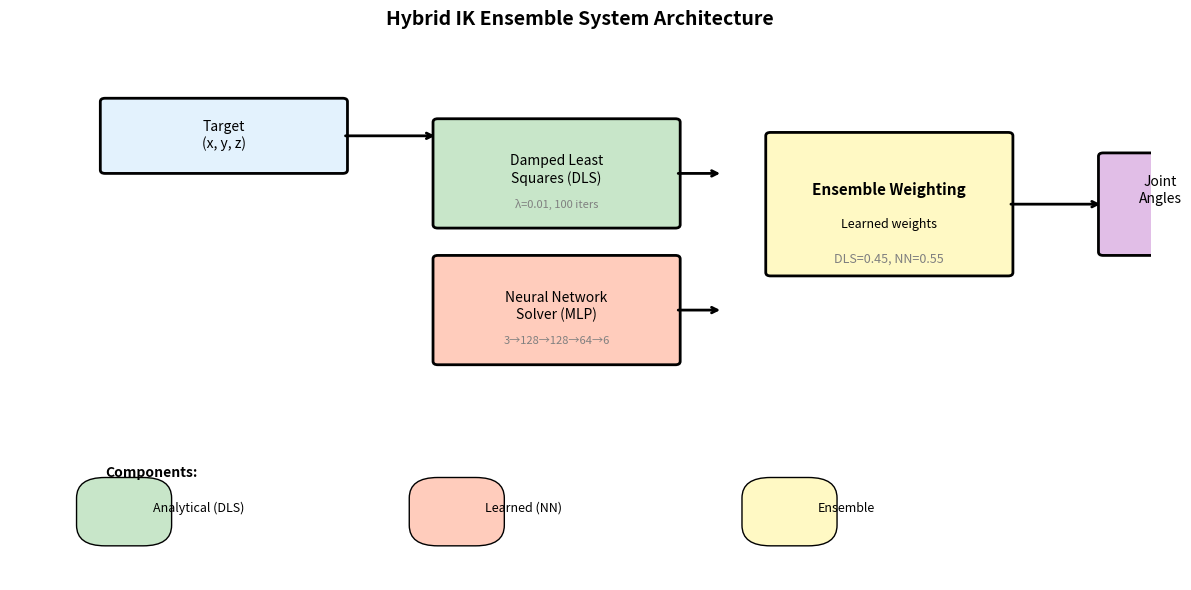
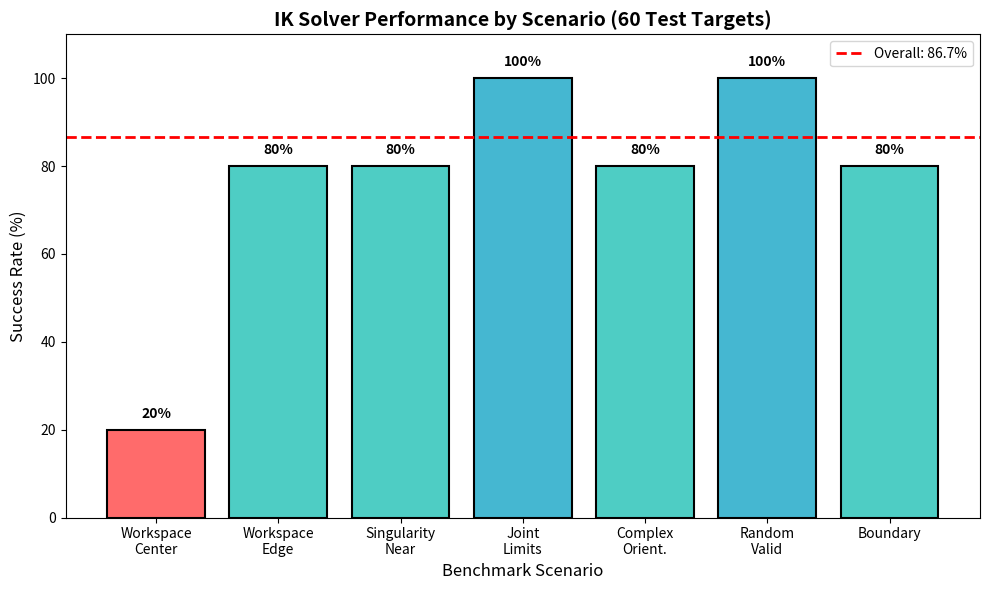
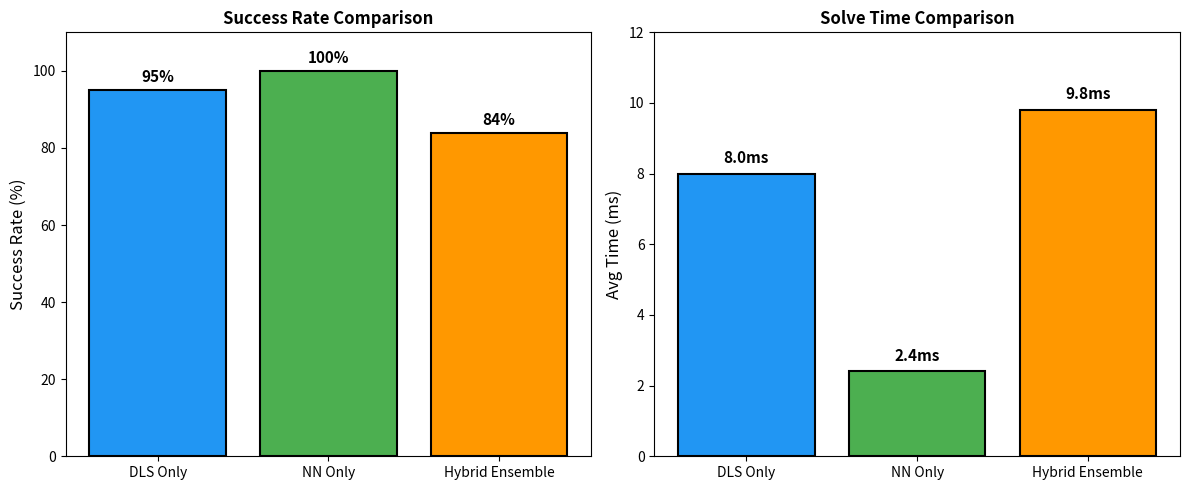

The matplotlib source for these figures, in order:
"""
Generate figures for paper: system diagram and benchmark plots
"""

import matplotlib.pyplot as plt
import matplotlib.patches as mpatches
import numpy as np

# Figure 1: System Architecture Diagram
fig1, ax1 = plt.subplots(1, 1, figsize=(12, 6))
ax1.set_xlim(0, 12)
ax1.set_ylim(0, 8)
ax1.axis('off')
ax1.set_title('Hybrid IK Ensemble System Architecture', fontsize=14, fontweight='bold')

# Input
input_box = mpatches.FancyBboxPatch((1, 6), 2.5, 1, boxstyle="round,pad=0.05", 
                                      facecolor='#E3F2FD', edgecolor='black', linewidth=2)
ax1.add_patch(input_box)
ax1.text(2.25, 6.5, 'Target\n(x, y, z)', ha='center', va='center', fontsize=10)

# Arrow to solvers
ax1.annotate('', xy=(4.5, 6.5), xytext=(3.5, 6.5), arrowprops=dict(arrowstyle='->', lw=2))

# Solver boxes
# DLS Solver
dls_box = mpatches.FancyBboxPatch((4.5, 5.2), 2.5, 1.5, boxstyle="round,pad=0.05",
                                   facecolor='#C8E6C9', edgecolor='black', linewidth=2)
ax1.add_patch(dls_box)
ax1.text(5.75, 6.0, 'Damped Least\nSquares (DLS)', ha='center', va='center', fontsize=10)
ax1.text(5.75, 5.5, 'λ=0.01, 100 iters', ha='center', va='center', fontsize=8, color='gray')

# NN Solver
nn_box = mpatches.FancyBboxPatch((4.5, 3.2), 2.5, 1.5, boxstyle="round,pad=0.05",
                                  facecolor='#FFCCBC', edgecolor='black', linewidth=2)
ax1.add_patch(nn_box)
ax1.text(5.75, 4.0, 'Neural Network\nSolver (MLP)', ha='center', va='center', fontsize=10)
ax1.text(5.75, 3.5, '3→128→128→64→6', ha='center', va='center', fontsize=8, color='gray')

# Arrows to ensemble
ax1.annotate('', xy=(7.5, 5.95), xytext=(7, 5.95), arrowprops=dict(arrowstyle='->', lw=2))
ax1.annotate('', xy=(7.5, 3.95), xytext=(7, 3.95), arrowprops=dict(arrowstyle='->', lw=2))

# Ensemble
ens_box = mpatches.FancyBboxPatch((8, 4.5), 2.5, 2, boxstyle="round,pad=0.05",
                                   facecolor='#FFF9C4', edgecolor='black', linewidth=2)
ax1.add_patch(ens_box)
ax1.text(9.25, 5.7, 'Ensemble Weighting', ha='center', va='center', fontsize=11, fontweight='bold')
ax1.text(9.25, 5.2, 'Learned weights', ha='center', va='center', fontsize=9)
ax1.text(9.25, 4.7, 'DLS=0.45, NN=0.55', ha='center', va='center', fontsize=9, color='gray')

# Arrow to output
ax1.annotate('', xy=(11.5, 5.5), xytext=(10.5, 5.5), arrowprops=dict(arrowstyle='->', lw=2))

# Output
out_box = mpatches.FancyBboxPatch((11.5, 4.8), 1.2, 1.4, boxstyle="round,pad=0.05",
                                   facecolor='#E1BEE7', edgecolor='black', linewidth=2)
ax1.add_patch(out_box)
ax1.text(12.1, 5.7, 'Joint\nAngles', ha='center', va='center', fontsize=10)

# Legend
ax1.text(1, 1.5, 'Components:', fontsize=10, fontweight='bold')
ax1.add_patch(mpatches.FancyBboxPatch((1, 0.8), 0.4, 0.4, boxstyle="round", 
                                       facecolor='#C8E6C9', edgecolor='black'))
ax1.text(1.5, 1.0, 'Analytical (DLS)', fontsize=9)
ax1.add_patch(mpatches.FancyBboxPatch((4.5, 0.8), 0.4, 0.4, boxstyle="round",
                                       facecolor='#FFCCBC', edgecolor='black'))
ax1.text(5, 1.0, 'Learned (NN)', fontsize=9)
ax1.add_patch(mpatches.FancyBboxPatch((8, 0.8), 0.4, 0.4, boxstyle="round",
                                       facecolor='#FFF9C4', edgecolor='black'))
ax1.text(8.5, 1.0, 'Ensemble', fontsize=9)

plt.tight_layout()
plt.savefig('system_diagram.png', dpi=150, bbox_inches='tight', facecolor='white')
plt.close()
print("System diagram saved to publication/system_diagram.png")

# Figure 2: Benchmark Results Bar Chart
fig2, ax2 = plt.subplots(1, 1, figsize=(10, 6))

scenarios = ['Workspace\nCenter', 'Workspace\nEdge', 'Singularity\nNear', 'Joint\nLimits', 
             'Complex\nOrient.', 'Random\nValid', 'Boundary']
success_rates = [20, 80, 80, 100, 80, 100, 80]
colors = ['#FF6B6B', '#4ECDC4', '#4ECDC4', '#45B7D1', '#4ECDC4', '#45B7D1', '#4ECDC4']

bars = ax2.bar(scenarios, success_rates, color=colors, edgecolor='black', linewidth=1.5)

ax2.set_ylabel('Success Rate (%)', fontsize=12)
ax2.set_xlabel('Benchmark Scenario', fontsize=12)
ax2.set_title('IK Solver Performance by Scenario (60 Test Targets)', fontsize=14, fontweight='bold')
ax2.set_ylim(0, 110)
ax2.axhline(y=86.7, color='red', linestyle='--', linewidth=2, label='Overall: 86.7%')
ax2.legend(loc='upper right', fontsize=10)

# Add value labels on bars
for bar, rate in zip(bars, success_rates):
    ax2.text(bar.get_x() + bar.get_width()/2, bar.get_height() + 2, 
             f'{rate}%', ha='center', va='bottom', fontsize=10, fontweight='bold')

plt.tight_layout()
plt.savefig('benchmark_plot.png', dpi=150, bbox_inches='tight', facecolor='white')
plt.close()
print("Benchmark plot saved to publication/benchmark_plot.png")

# Figure 3: Comparison plot
fig3, (ax3a, ax3b) = plt.subplots(1, 2, figsize=(12, 5))

# Left: Success rate comparison
methods = ['DLS Only', 'NN Only', 'Hybrid Ensemble']
success = [95, 100, 84]
times = [8.0, 2.4, 9.8]

colors = ['#2196F3', '#4CAF50', '#FF9800']
bars = ax3a.bar(methods, success, color=colors, edgecolor='black', linewidth=1.5)
ax3a.set_ylabel('Success Rate (%)', fontsize=12)
ax3a.set_title('Success Rate Comparison', fontsize=12, fontweight='bold')
ax3a.set_ylim(0, 110)
for bar, s in zip(bars, success):
    ax3a.text(bar.get_x() + bar.get_width()/2, bar.get_height() + 2, 
              f'{s}%', ha='center', fontsize=11, fontweight='bold')

# Right: Solve time comparison
bars = ax3b.bar(methods, times, color=colors, edgecolor='black', linewidth=1.5)
ax3b.set_ylabel('Avg Time (ms)', fontsize=12)
ax3b.set_title('Solve Time Comparison', fontsize=12, fontweight='bold')
ax3b.set_ylim(0, 12)
for bar, t in zip(bars, times):
    ax3b.text(bar.get_x() + bar.get_width()/2, bar.get_height() + 0.3, 
              f'{t}ms', ha='center', fontsize=11, fontweight='bold')

plt.tight_layout()
plt.savefig('comparison_plot.png', dpi=150, bbox_inches='tight', facecolor='white')
plt.close()
print("Comparison plot saved to publication/comparison_plot.png")

print("\nAll figures generated successfully!")
